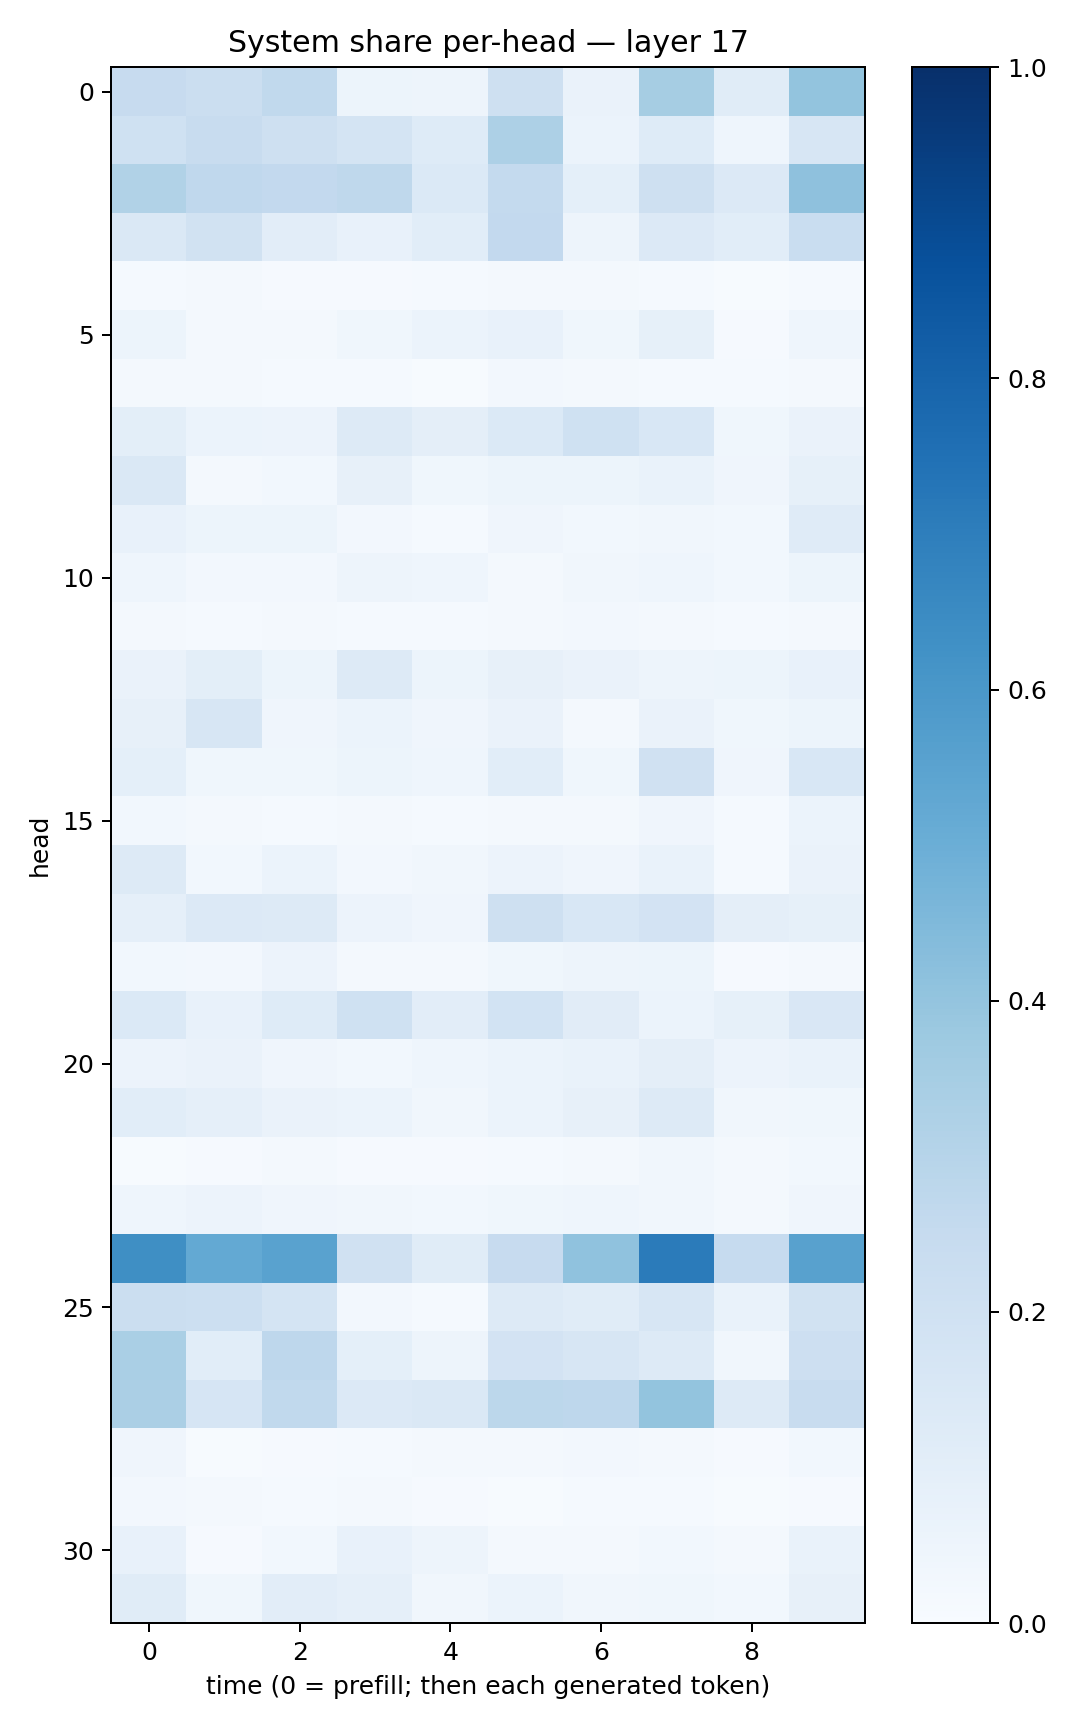

Values plotted in this chart, from the file beside it:
0.24323356, 0.21980217, 0.26450923, 0.053190276, 0.047647636, 0.2084094, 0.06449837, 0.3489668, 0.1144036, 0.40217313
0.2031, 0.238, 0.2039, 0.1793, 0.1226, 0.3275, 0.05944, 0.1246, 0.04517, 0.1628
0.314, 0.2688, 0.259, 0.2696, 0.1403, 0.2577, 0.09107, 0.2051, 0.1345, 0.4117
0.143, 0.1907, 0.1041, 0.07763, 0.1094, 0.2593, 0.04876, 0.1359, 0.1082, 0.2341
0.01454, 0.01703, 0.01025, 0.01059, 0.01332, 0.01808, 0.02173, 0.01559, 0.007456, 0.01529
0.05253, 0.02146, 0.01936, 0.03863, 0.06169, 0.07642, 0.03846, 0.08548, 0.01076, 0.04546
0.02168, 0.01939, 0.01405, 0.01488, 0.007494, 0.02682, 0.01941, 0.01537, 0.01295, 0.02131
0.1009, 0.06215, 0.05775, 0.13, 0.09396, 0.1392, 0.2011, 0.1543, 0.03748, 0.066
0.141, 0.02186, 0.02935, 0.07884, 0.03557, 0.05302, 0.0516, 0.06662, 0.03975, 0.08527
0.07183, 0.05396, 0.05336, 0.02652, 0.01493, 0.0422, 0.02852, 0.03511, 0.02744, 0.1202
0.04453, 0.02723, 0.02483, 0.05012, 0.04633, 0.02165, 0.03216, 0.04352, 0.02997, 0.05185
0.02335, 0.01173, 0.016, 0.01361, 0.01203, 0.02123, 0.0269, 0.02196, 0.01173, 0.01805
0.06438, 0.09992, 0.05378, 0.1265, 0.05232, 0.08137, 0.0627, 0.04961, 0.05412, 0.07262
0.08135, 0.1591, 0.04183, 0.05862, 0.04289, 0.06539, 0.02273, 0.06563, 0.03816, 0.0525
0.09258, 0.03556, 0.03711, 0.05268, 0.04421, 0.1086, 0.03853, 0.1974, 0.04164, 0.1547
0.03043, 0.01844, 0.01456, 0.02312, 0.01247, 0.02173, 0.02243, 0.03911, 0.01404, 0.06218
0.1262, 0.02788, 0.06113, 0.02584, 0.03265, 0.05537, 0.03923, 0.06975, 0.01198, 0.06396
0.08738, 0.1337, 0.1274, 0.0558, 0.04018, 0.2107, 0.1531, 0.1801, 0.09501, 0.08529
0.02868, 0.02399, 0.05595, 0.01643, 0.01965, 0.0377, 0.0472, 0.05176, 0.01003, 0.02079
0.1375, 0.07062, 0.1225, 0.2024, 0.1036, 0.1869, 0.1109, 0.05937, 0.08538, 0.1509
0.05479, 0.06254, 0.04164, 0.03074, 0.04534, 0.06244, 0.06778, 0.09444, 0.0567, 0.06868
0.1057, 0.08684, 0.06473, 0.06126, 0.03333, 0.05957, 0.08149, 0.1324, 0.03398, 0.03745
0.005209, 0.01152, 0.01844, 0.01151, 0.008003, 0.01479, 0.02188, 0.03229, 0.01897, 0.02763
0.04669, 0.0556, 0.04279, 0.03391, 0.02738, 0.03712, 0.046, 0.03345, 0.02259, 0.03975
0.6366, 0.5222, 0.5526, 0.1989, 0.1139, 0.2453, 0.4069, 0.7098, 0.2482, 0.555
0.2235, 0.2173, 0.1721, 0.0253, 0.01294, 0.1321, 0.1142, 0.1584, 0.06712, 0.1888
0.3372, 0.1083, 0.2761, 0.09178, 0.05074, 0.1814, 0.158, 0.1327, 0.03287, 0.2129
0.3353, 0.1654, 0.2633, 0.1361, 0.1424, 0.2775, 0.2762, 0.4014, 0.126, 0.2407
0.04273, 0.004368, 0.008959, 0.01263, 0.02126, 0.01955, 0.0253, 0.02076, 0.008841, 0.02976
0.02564, 0.01586, 0.01405, 0.02069, 0.01129, 0.007402, 0.01364, 0.01241, 0.005085, 0.0101
0.0726, 0.008374, 0.02835, 0.07793, 0.0504, 0.02308, 0.01827, 0.03042, 0.0159, 0.06751
0.1149, 0.03639, 0.1046, 0.08702, 0.03407, 0.062, 0.03354, 0.03618, 0.02964, 0.08137
